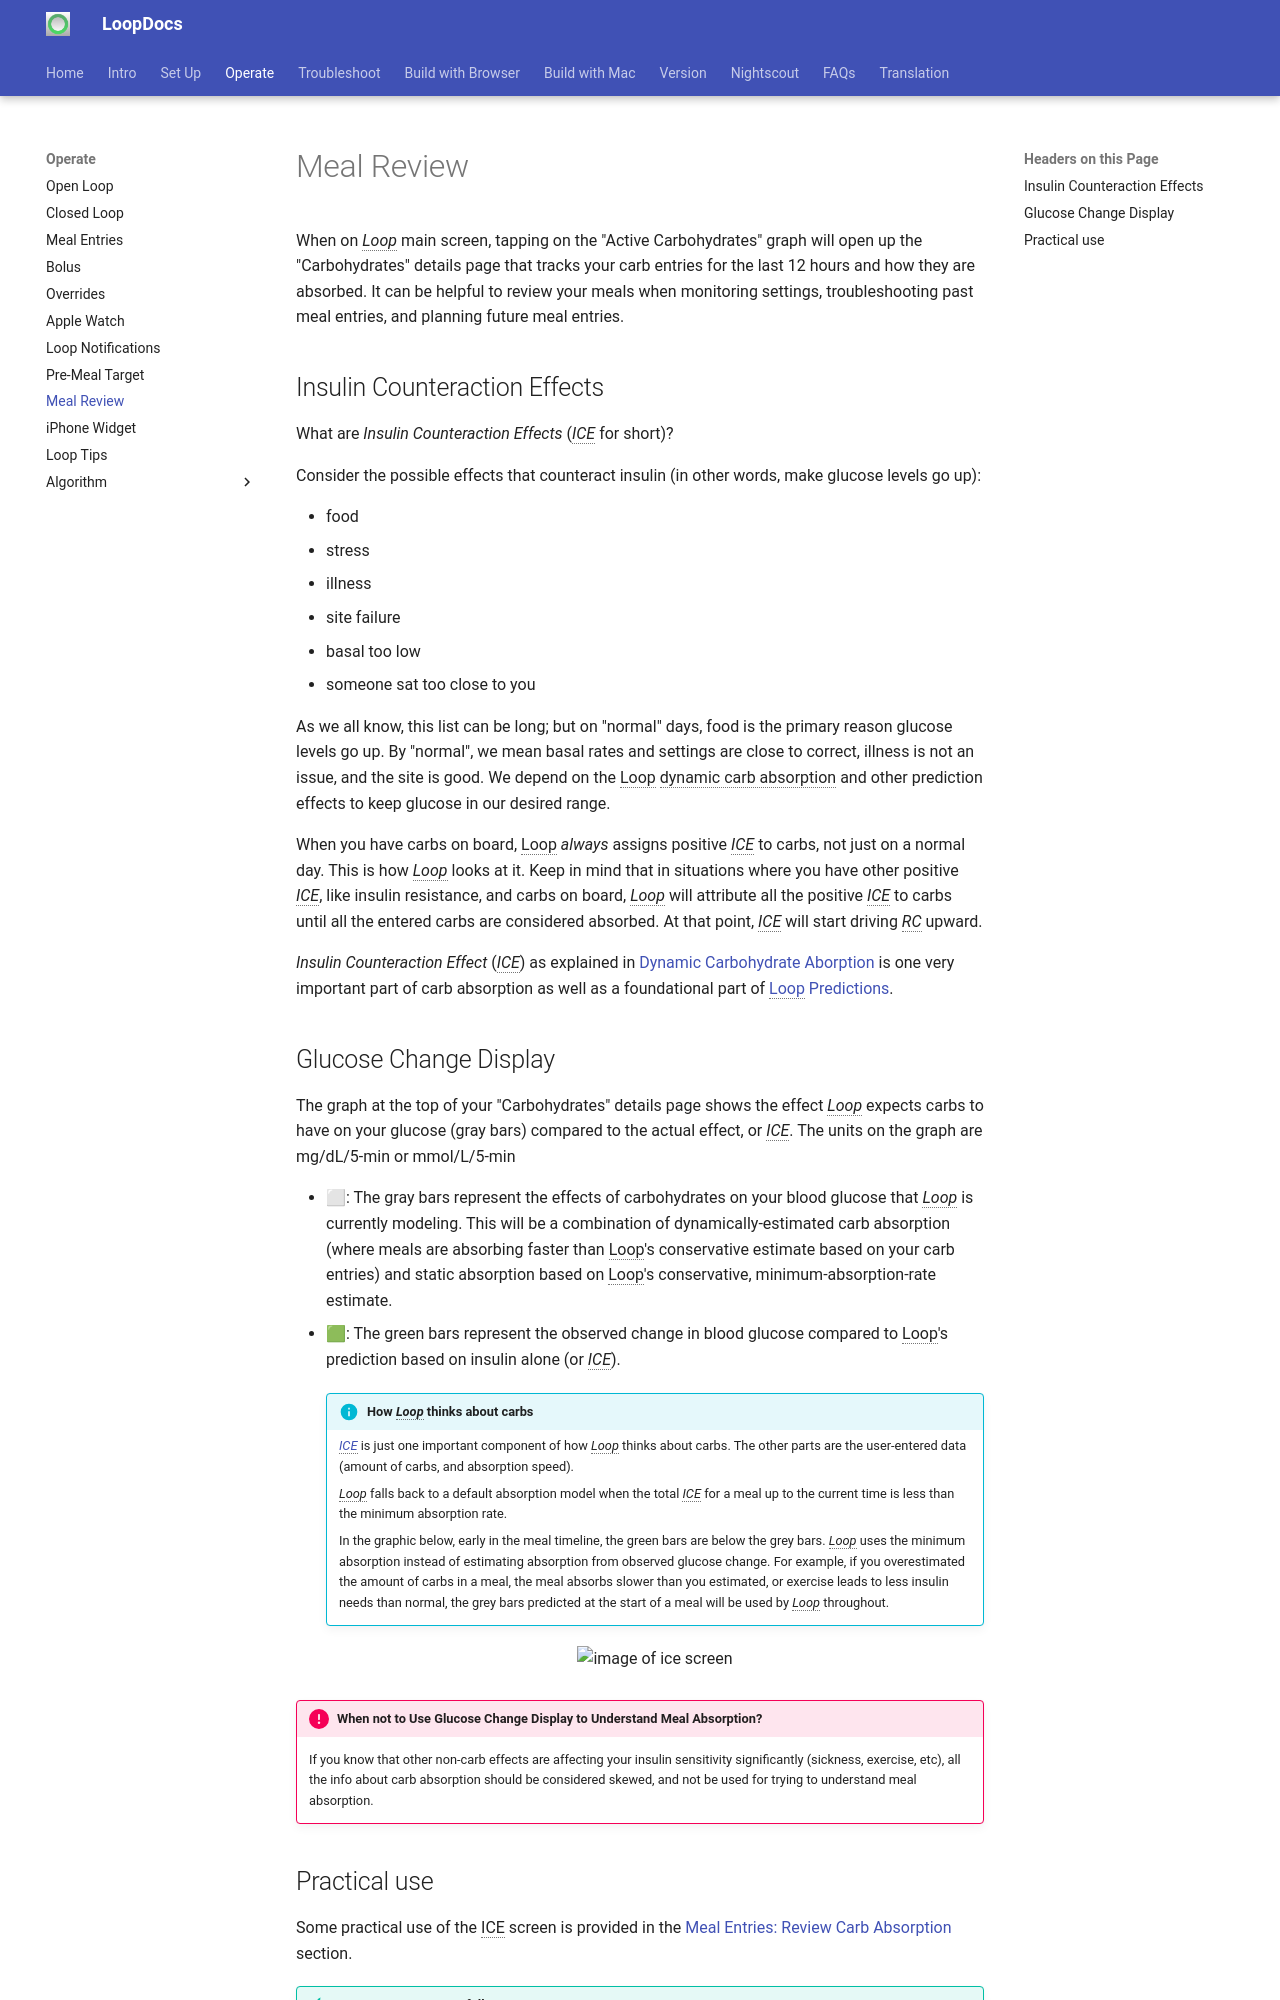

repository: LoopKit/loopdocs · page: operation/features/ice/index.html · generator: mkdocs

When on *Loop* main screen, tapping on the "Active Carbohydrates" graph will open up the "Carbohydrates" details page that tracks your carb entries for the last 12 hours and how they are absorbed.
It can be helpful to review your meals when monitoring settings, troubleshooting past meal entries, and planning future meal entries.

## Insulin Counteraction Effects

What are *Insulin Counteraction Effects* (*ICE* for short)?

Consider the possible effects that counteract insulin (in other words, make glucose levels go up):

* food
* stress
* illness
* site failure
* basal too low
* someone sat too close to you

As we all know, this list can be long; but on "normal" days, food is the primary reason glucose levels go up. By "normal", we mean basal rates and settings are close to correct, illness is not an issue, and the site is good. We depend on the Loop dynamic carb absorption and other prediction effects to keep glucose in our desired range.

When you have carbs on board, Loop _always_ assigns positive _ICE_ to carbs, not just on a normal day. 
This is how _Loop_ looks at it. 
Keep in mind that in situations where you have other positive _ICE_, like insulin resistance, and carbs on board, _Loop_ will attribute all the positive _ICE_ to carbs until all the entered carbs are considered absorbed. 
At that point, _ICE_ will start driving _RC_ upward.

*Insulin Counteraction Effect* (*ICE*) as explained in [Dynamic Carbohydrate Aborption](../algorithm/prediction.md#dynamic-carbohydrate-absorption) is one very important part of carb absorption as well as a foundational part of [Loop Predictions](../algorithm/prediction.md).

## Glucose Change Display

 The graph at the top of your "Carbohydrates" details page shows the effect *Loop* expects carbs to have on your glucose (gray bars) compared to the actual effect, or *ICE*. The units on the graph are mg/dL/5-min or mmol/L/5-min

- ⬜: The gray bars represent the effects of carbohydrates on your blood glucose that *Loop* is currently modeling. This will be a combination of dynamically-estimated carb absorption (where meals are absorbing faster than Loop's conservative estimate based on your carb entries) and static absorption based on Loop's conservative, minimum-absorption-rate estimate.  
- 🟩: The green bars represent the observed change in blood glucose compared to Loop's prediction based on insulin alone (or *ICE*).

    !!! info "How *Loop* thinks about carbs" 
        [*ICE*](#insulin-counteraction-effects) is just one important component of how *Loop* thinks about carbs. The other parts are the user-entered data (amount of carbs, and absorption speed).
        
        *Loop* falls back to a default absorption model when the total *ICE* for a meal up to the current time is less than the minimum absorption rate.
        
        In the graphic below, early in the meal timeline, the green bars are below the grey bars. _Loop_ uses the minimum absorption instead of estimating absorption from observed glucose change. For example, if you overestimated the amount of carbs in a meal, the meal absorbs slower than you estimated, or exercise leads to less insulin needs than normal, the grey bars predicted at the start of a meal will be used by _Loop_ throughout. 

    ![image of ice screen](img/ice-meal-example.svg){width="500"}
    {align="center"}

!!! important "When not to Use Glucose Change Display to Understand Meal Absorption?"
    If you know that other non-carb effects are affecting your insulin sensitivity significantly (sickness, exercise, etc), all the info about carb absorption should be considered skewed, and not be used for trying to understand meal absorption.
